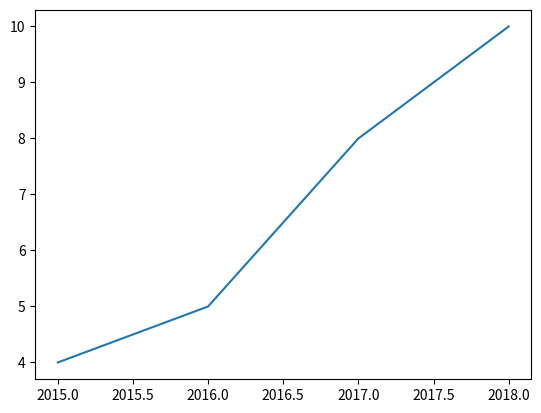

Reproduce this figure in Python.
# Import matplotlib.pyplot as plt
import matplotlib.pyplot as plt

year = [2018, 2017, 2016, 2015]
pop = [10, 8, 5, 4]

# Make a line plot: year on the x-axis, pop on the y-axis
plt.plot(year, pop)

# Display the plot with plt.show()
plt.show()

# Display the year where population (pop) is morethan 8 million
print(year[pop.index(8)])